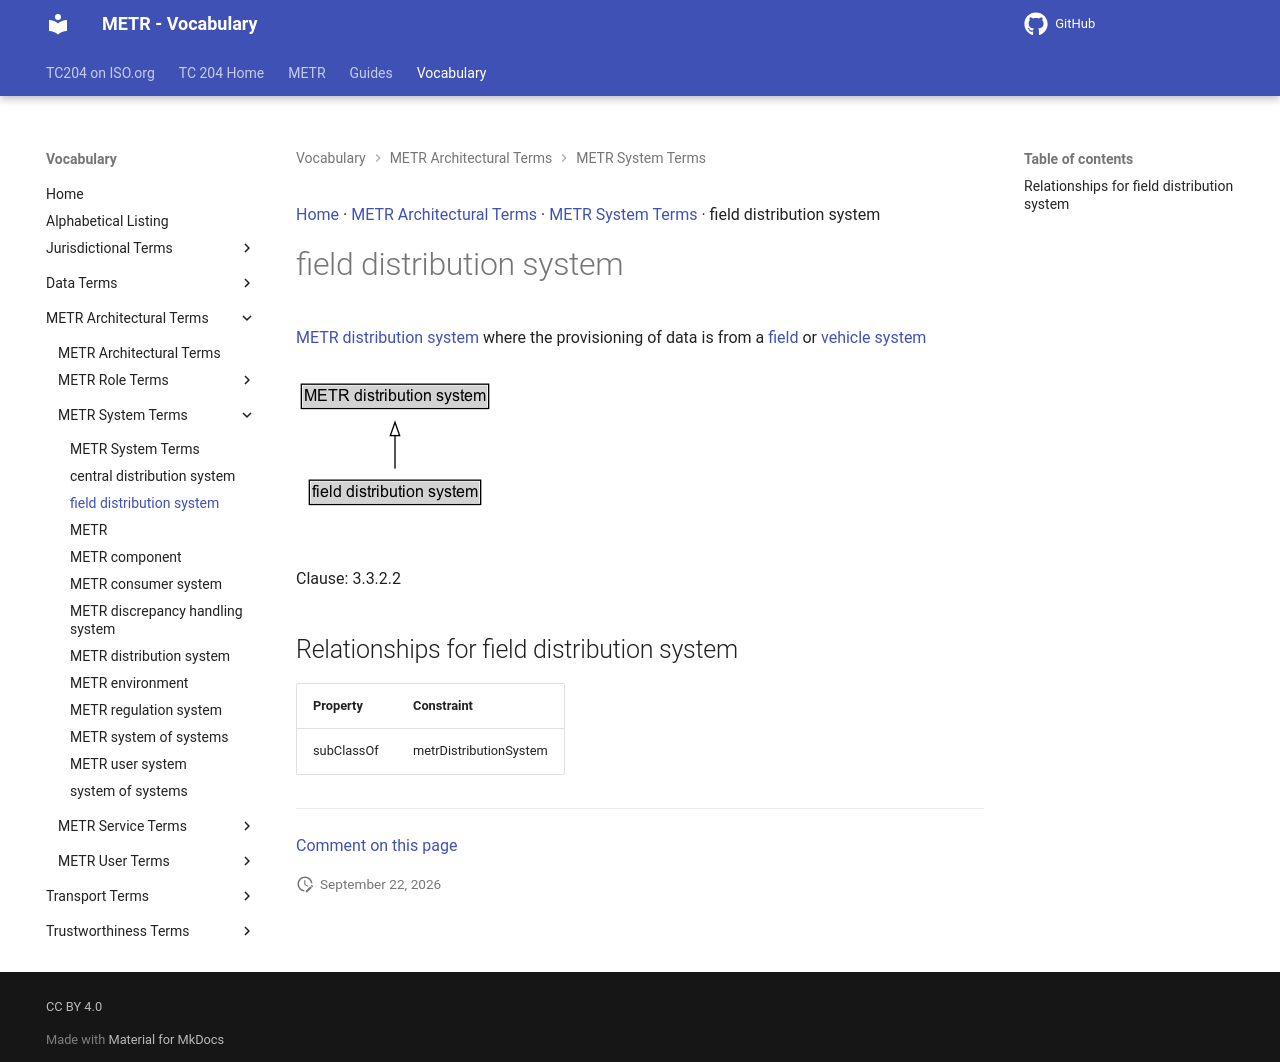

repository: k-vaughn/iso24315-vocab · page: preview/terms/field distribution system/index.html · generator: mkdocs

[Home](../index.md) · [METR Architectural Terms](groups/METR Architectural Terms.md) · [METR System Terms](patterns/METR System Terms.md) · field distribution system

# field distribution system

[METR distribution system](METR distribution system.md) where the provisioning of data is from a [field](https://isotc204.org/iso14812/terms/field system/) or [vehicle system](https://isotc204.org/iso14812/terms/vehicle system/)

<object type="image/svg+xml" data="../../diagrams/field distribution system.dot.svg">
    <img alt="field distribution system Diagram" src="../../diagrams/field distribution system.dot.png" /> <!-- Fallback for non-SVG browsers -->
</object>

Clause: 3.3.2.2

## Relationships for field distribution system

| Property | Constraint |
| --- | --- |
| subClassOf | metrDistributionSystem |


---

[Comment on this page](https://github.com/ISO-TC204/iso24315-vocab/issues/new?template=page-feedback.yml&title=%5BPage+feedback%5D+field+distribution+system&page-title=field+distribution+system&page-path=terms%2Ffield+distribution+system.md)
